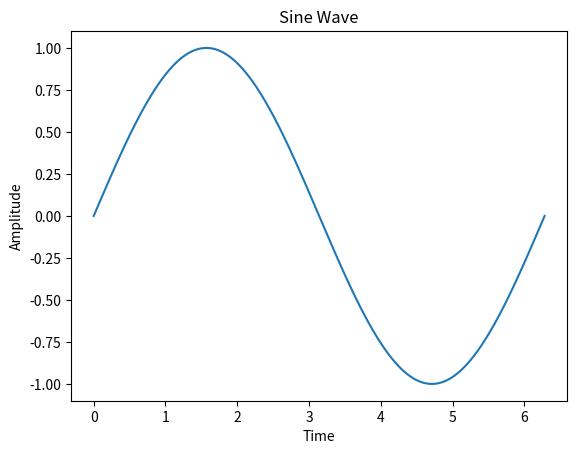

Write the Python code that produced this figure.
# sine_wave.py
import numpy as np
import matplotlib.pyplot as plt

def plot_sine_wave():
    x = np.linspace(0, 2 * np.pi, 1000)  # Generate x values from 0 to 2*pi
    y = np.sin(x)  # Calculate corresponding y values using the sine function

    plt.plot(x, y)  # Plot the sine wave
    plt.title('Sine Wave')  # Set the plot title
    plt.xlabel('Time')  # Set the x-axis label
    plt.ylabel('Amplitude')  # Set the y-axis label
    plt.show()  # Display the plot

if __name__ == "__main__":
    plot_sine_wave()